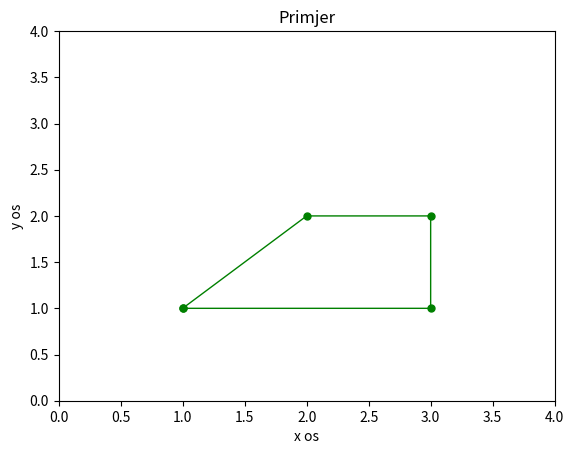

Here is the Python script that generated this plot:
import numpy as np
import matplotlib.pyplot as plt

x = np.array([1, 2, 3, 3, 1])
y = np.array([1, 2, 2, 1, 1])
plt.plot(x,y,'g', linewidth=1, marker='.', markersize=10)
plt.axis([0, 4.0, 0, 4.0])
plt.xlabel('x os')
plt.ylabel('y os')
plt.title('Primjer')
plt.show()